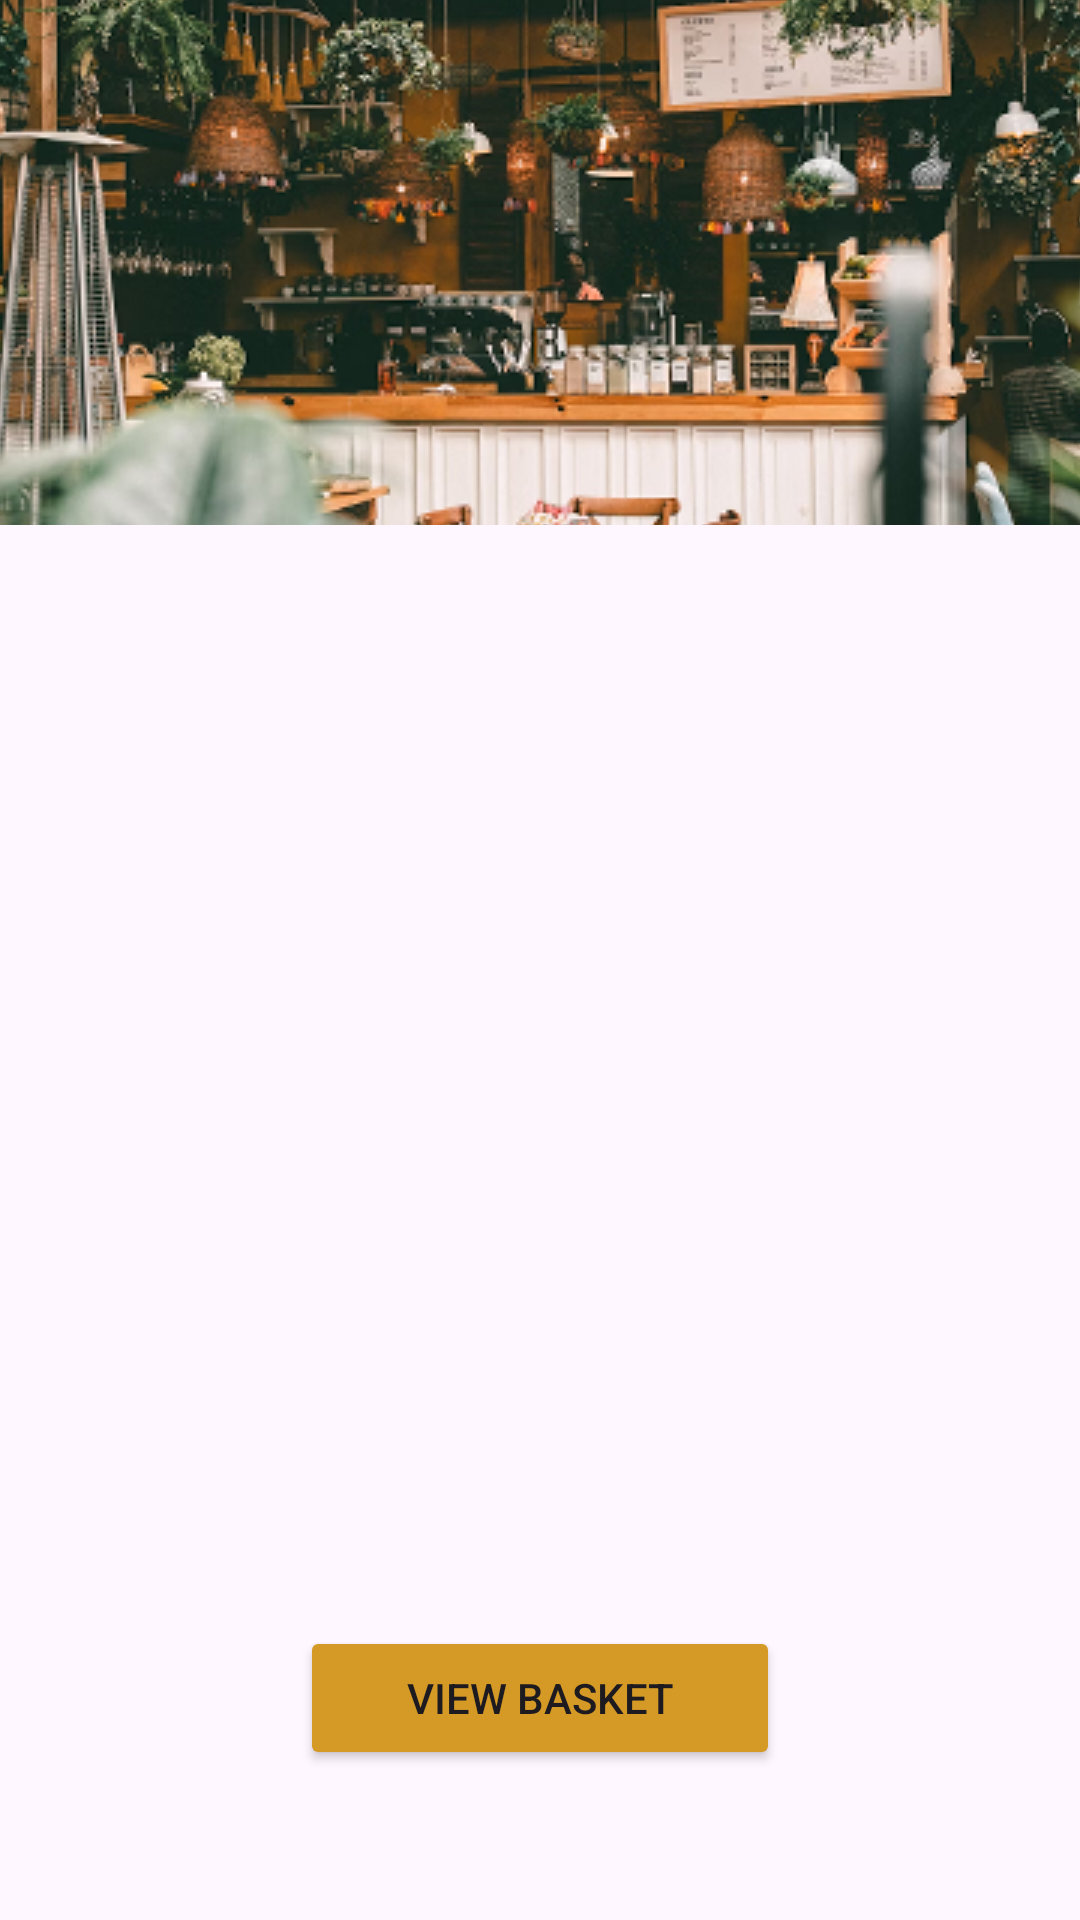

Here is an Android app screen rendered from its layout file. Give the layout XML and the strings, colors and styles it references.
<!-- AndroidManifest.xml: application theme Theme.CoffeeShop -->
<!-- res/layout/activity_shop.xml -->
<?xml version="1.0" encoding="utf-8"?>
<RelativeLayout xmlns:android="http://schemas.android.com/apk/res/android"
    android:layout_width="match_parent"
    android:layout_height="match_parent"
    android:orientation="vertical">

    <ImageView
        android:id="@+id/bannerImageView"
        android:layout_width="wrap_content"
        android:layout_height="175dp"
        android:layout_alignParentTop="true"
        android:layout_alignParentEnd="true"
        android:layout_gravity="center"
        android:layout_marginTop="0dp"
        android:layout_marginEnd="0dp"
        android:contentDescription="@string/banner_image"
        android:scaleType="center"
        android:src="@drawable/ic_shop_banner" />

    <TextView
        android:id="@+id/title"
        android:layout_width="match_parent"
        android:layout_height="wrap_content"
        android:layout_above="@+id/drinksListView"
        android:layout_alignParentTop="true"
        android:layout_alignParentEnd="true"
        android:layout_marginTop="199dp"
        android:layout_marginEnd="-1dp"
        android:layout_marginBottom="14dp"
        android:gravity="center"
        android:text="Choose a drink"
        android:textColor="#252525"
        android:textSize="26dp"
        android:textStyle="bold" />

    <ListView
        android:id="@+id/drinksListView"
        android:layout_width="wrap_content"
        android:layout_height="376dp"
        android:layout_above="@+id/viewBasketButton"
        android:layout_alignParentEnd="true"
        android:layout_marginBottom="-7dp"
        android:divider="@null" />

    <Button
        android:id="@+id/viewBasketButton"
        android:layout_width="match_parent"
        android:layout_height="wrap_content"
        android:layout_alignParentStart="true"
        android:layout_alignParentEnd="true"
        android:layout_alignParentBottom="true"
        android:layout_marginStart="100dp"
        android:layout_marginTop="16dp"
        android:layout_marginEnd="100dp"
        android:layout_marginBottom="50dp"
        android:backgroundTint="@color/gold"
        android:text="@string/view_basket" />
</RelativeLayout>
<!-- resources referenced by this layout -->
<resources>
  <color name="gold">#D59A26</color>
  <!-- drawable ic_shop_banner: png bitmap (drawable, 644715 bytes) -->
  <string name="banner_image">Banner Image</string>
  <string name="view_basket">View Basket</string>
  <style name="Theme.CoffeeShop" parent="Base.Theme.CoffeeShop" />
  <style name="Base.Theme.CoffeeShop" parent="Theme.Material3.DayNight.NoActionBar">
          
          
      </style>
</resources>
